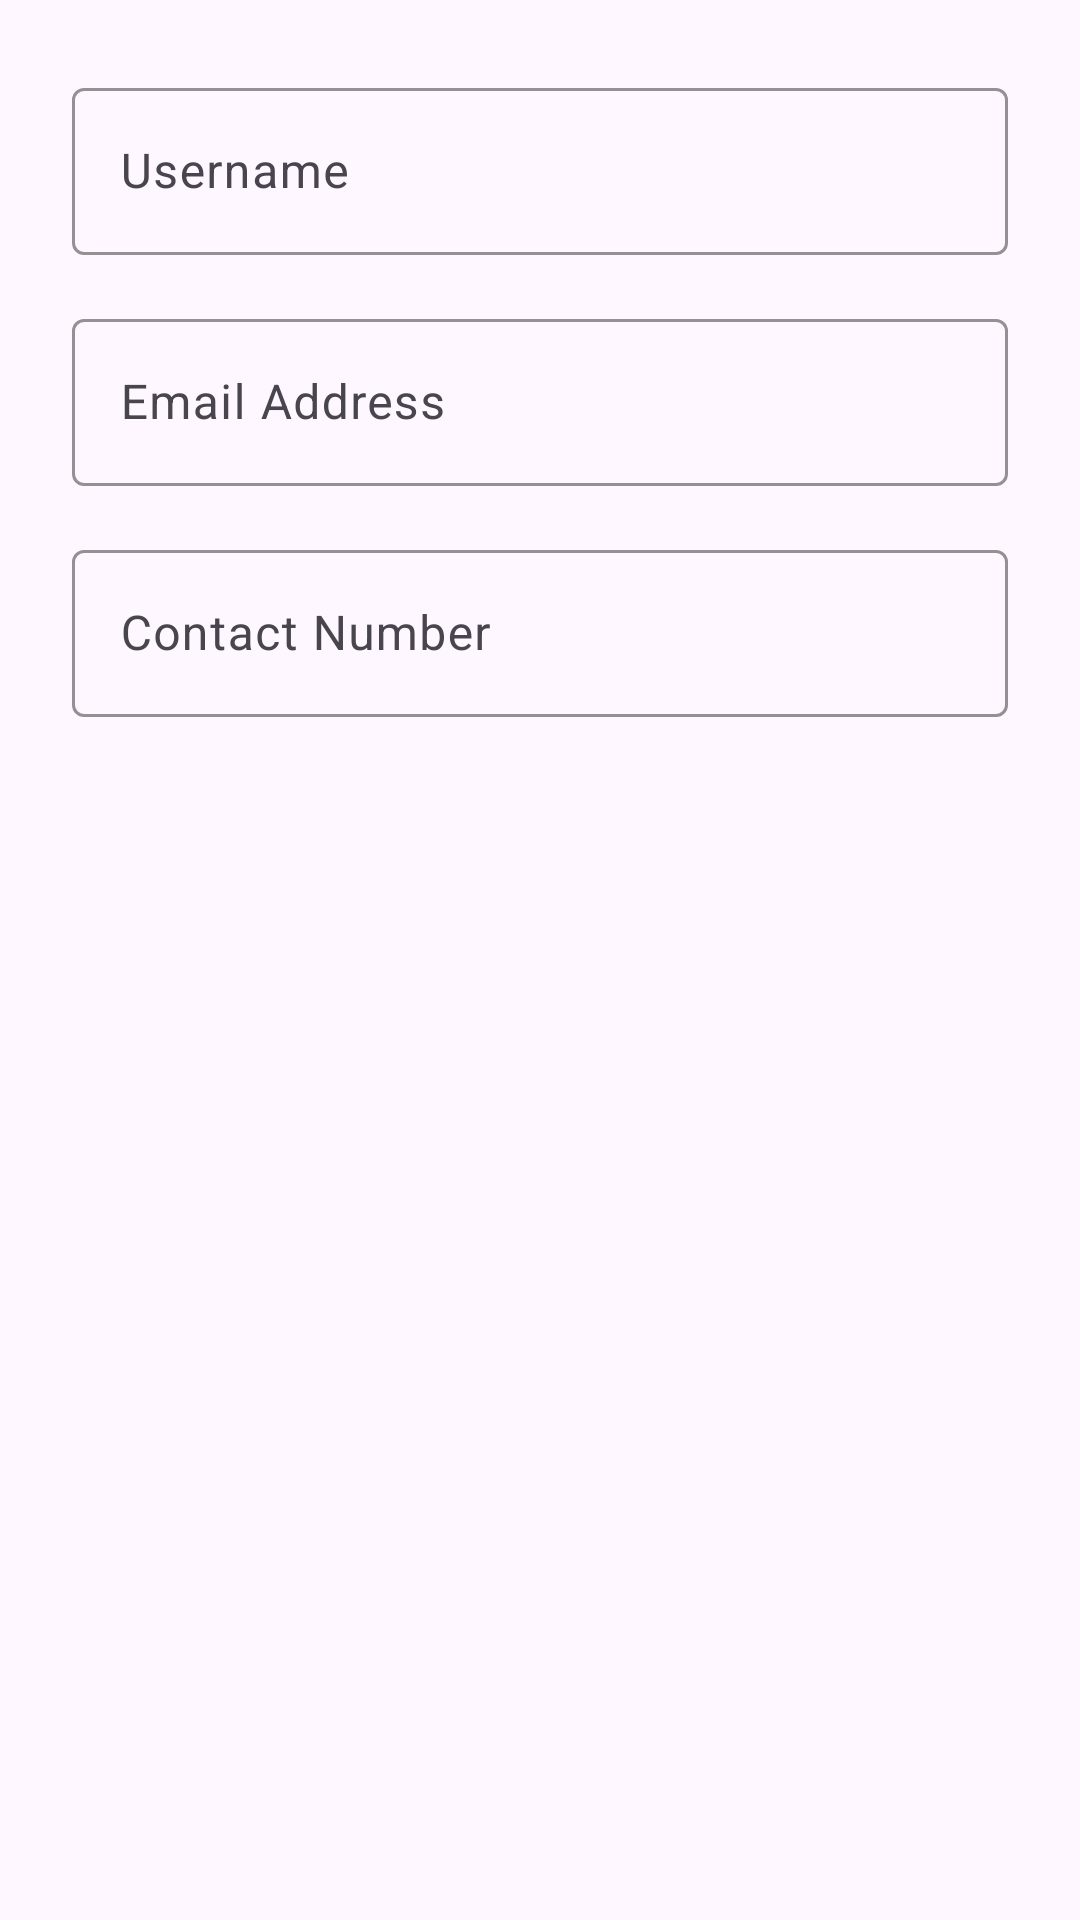

The Android layout XML behind this screen, and the referenced resources:
<!-- AndroidManifest.xml: application theme Theme.TaskTacker -->
<!-- res/layout/dialog_edit_profile.xml -->
<?xml version="1.0" encoding="utf-8"?>
<LinearLayout xmlns:android="http://schemas.android.com/apk/res/android"
    xmlns:app="http://schemas.android.com/apk/res-auto"
    android:layout_width="match_parent"
    android:layout_height="wrap_content"
    android:orientation="vertical"
    android:padding="24dp">

    <com.google.android.material.textfield.TextInputLayout
        android:layout_width="match_parent"
        android:layout_height="wrap_content"
        android:hint="Username"
        app:boxStrokeColor="@color/Blue"
        app:hintTextColor="@color/Blue">

        <com.google.android.material.textfield.TextInputEditText
            android:id="@+id/editUsernameInput"
            android:layout_width="match_parent"
            android:layout_height="wrap_content"
            android:inputType="text" />

    </com.google.android.material.textfield.TextInputLayout>

    <com.google.android.material.textfield.TextInputLayout
        android:layout_width="match_parent"
        android:layout_height="wrap_content"
        android:layout_marginTop="16dp"
        android:hint="Email Address"
        app:boxStrokeColor="@color/Blue"
        app:hintTextColor="@color/Blue">

        <com.google.android.material.textfield.TextInputEditText
            android:id="@+id/editEmailInput"
            android:layout_width="match_parent"
            android:layout_height="wrap_content"
            android:inputType="textEmailAddress" />

    </com.google.android.material.textfield.TextInputLayout>

    <com.google.android.material.textfield.TextInputLayout
        android:layout_width="match_parent"
        android:layout_height="wrap_content"
        android:layout_marginTop="16dp"
        android:hint="Contact Number"
        app:boxStrokeColor="@color/Blue"
        app:hintTextColor="@color/Blue">

        <com.google.android.material.textfield.TextInputEditText
            android:id="@+id/editContactInput"
            android:layout_width="match_parent"
            android:layout_height="wrap_content"
            android:inputType="phone" />

    </com.google.android.material.textfield.TextInputLayout>

</LinearLayout>
<!-- resources referenced by this layout -->
<resources>
  <color name="Blue">#2196F3</color>
  <style name="Theme.TaskTacker" parent="Base.Theme.TaskTacker" />
  <style name="Base.Theme.TaskTacker" parent="Theme.Material3.DayNight.NoActionBar">
          
          
      </style>
</resources>
